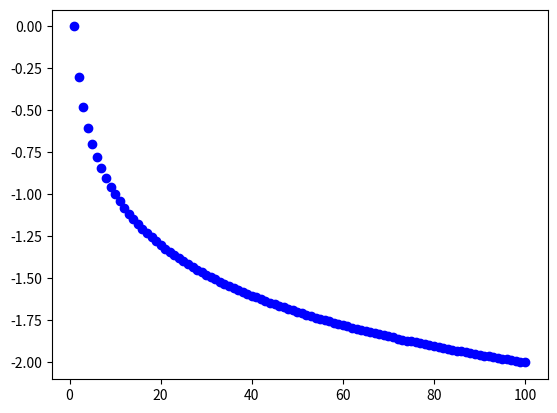

Write Python code to recreate this figure.
import matplotlib.pyplot as plt
import numpy as np
import math
x=np.linspace(1,100,100)
def f(x): return (-1)*math.log10(x)

f2=np.vectorize(f)
plt.plot(x,f2(x), 'bo')
plt.show()
